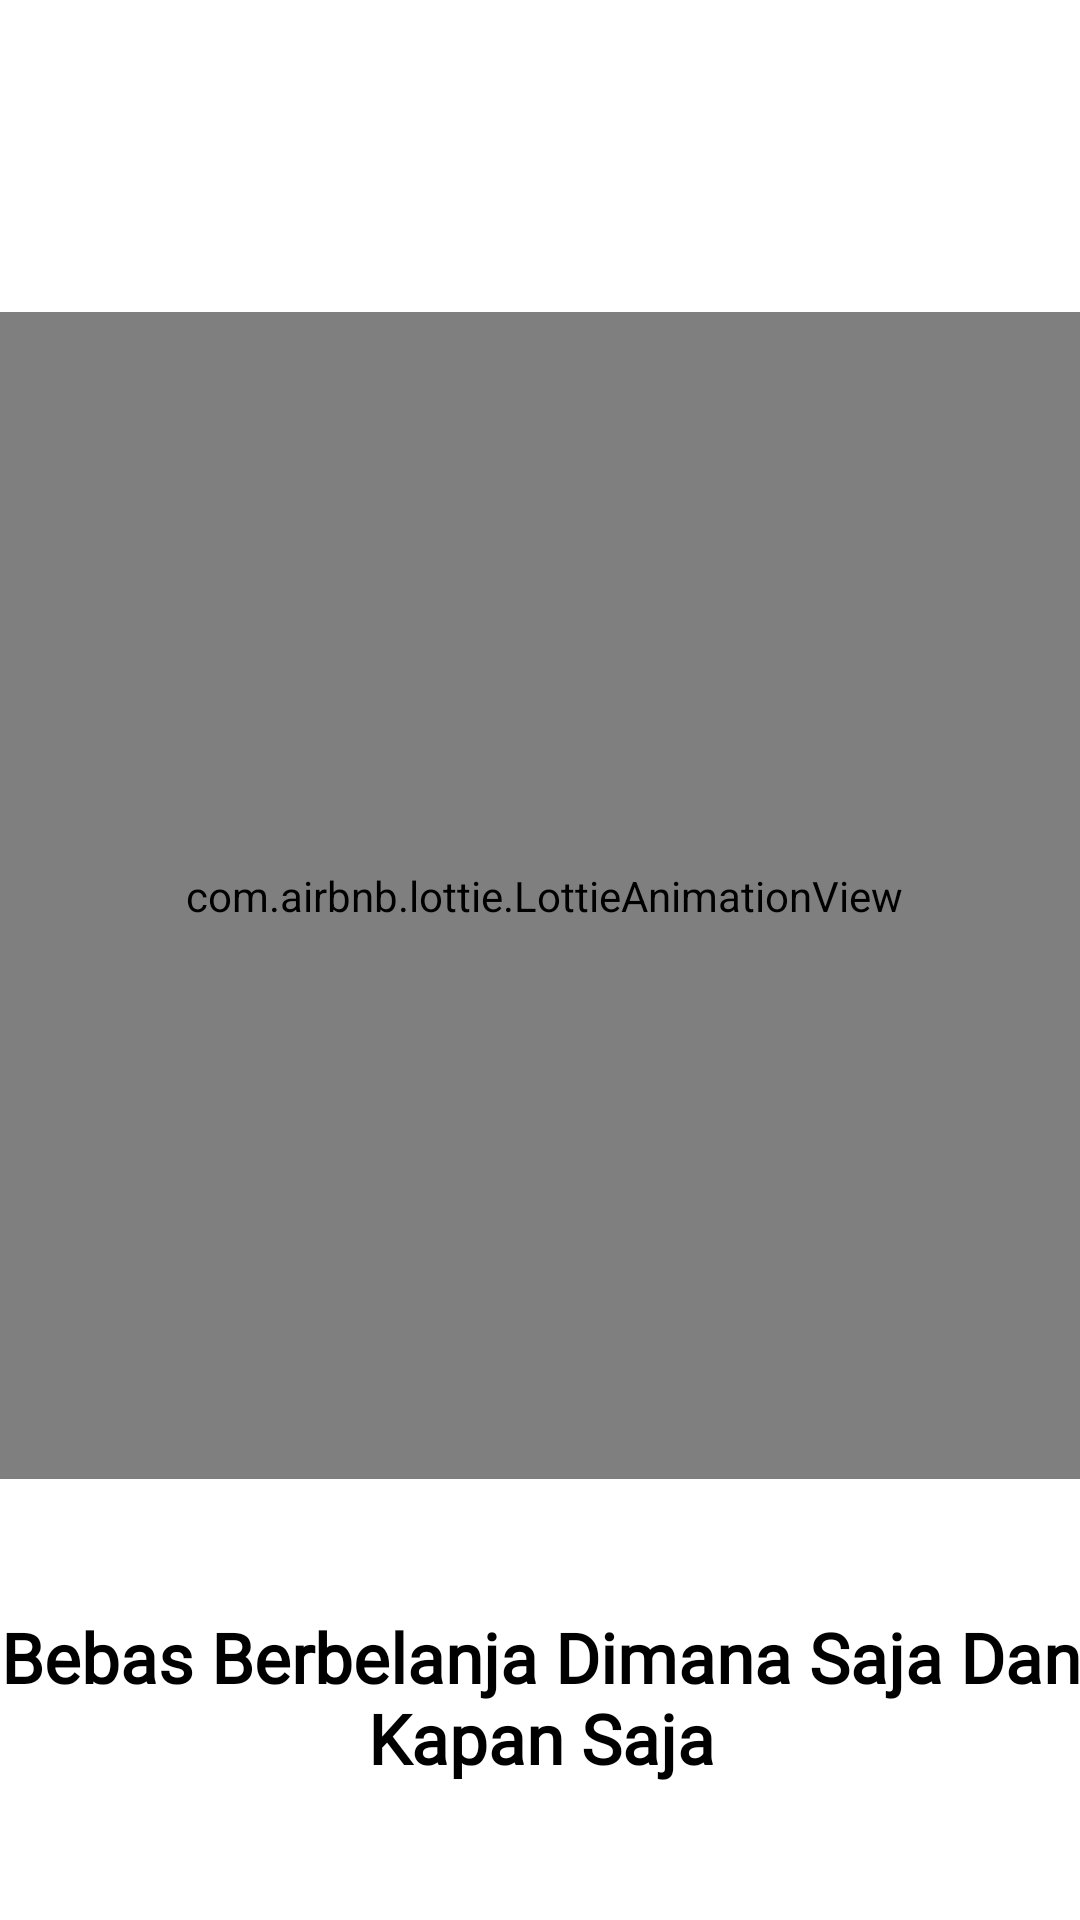

Here is an Android app screen rendered from its layout file. Give the layout XML and the strings, colors and styles it references.
<!-- AndroidManifest.xml: application theme AppTheme.Splash -->
<!-- res/layout/fragment_landing_page2.xml -->
<?xml version="1.0" encoding="utf-8"?>
<androidx.constraintlayout.widget.ConstraintLayout xmlns:android="http://schemas.android.com/apk/res/android"
    xmlns:tools="http://schemas.android.com/tools"
    android:layout_width="match_parent"
    android:layout_height="match_parent"
    xmlns:app="http://schemas.android.com/apk/res-auto"
    tools:context=".fragment.LandingPage2Fragment">

    <com.airbnb.lottie.LottieAnimationView
        android:id="@+id/lottieAnimationView2"
        android:layout_width="390dp"
        android:layout_height="389dp"
        android:layout_marginTop="104dp"
        app:layout_constraintEnd_toEndOf="parent"
        app:layout_constraintHorizontal_bias="0.476"
        app:layout_constraintStart_toStartOf="parent"
        app:layout_constraintTop_toTopOf="parent"
        app:lottie_autoPlay="true"
        app:lottie_fileName="landing_page_2.json"
        app:lottie_loop="true" />

    <TextView
        android:id="@+id/txt_landing_page_2"
        android:layout_width="375dp"
        android:layout_height="58dp"
        android:layout_marginTop="44dp"
        android:fontFamily="@font/nunito_sans_bold"
        android:text="Bebas Berbelanja Dimana Saja Dan Kapan Saja"
        android:textAlignment="center"
        android:textColor="#000000"
        android:textSize="23sp"
        android:textStyle="bold"
        app:layout_constraintEnd_toEndOf="parent"
        app:layout_constraintHorizontal_bias="0.495"
        app:layout_constraintStart_toStartOf="parent"
        app:layout_constraintTop_toBottomOf="@+id/lottieAnimationView2" />

</androidx.constraintlayout.widget.ConstraintLayout>
<!-- resources referenced by this layout -->
<resources>
  <style name="AppTheme.Splash" parent="Theme.MaterialComponents.DayNight.NoActionBar">
          <item name="android:windowFullscreen">true</item>
          <item name="android:windowContentOverlay">@null</item>
      </style>
</resources>
